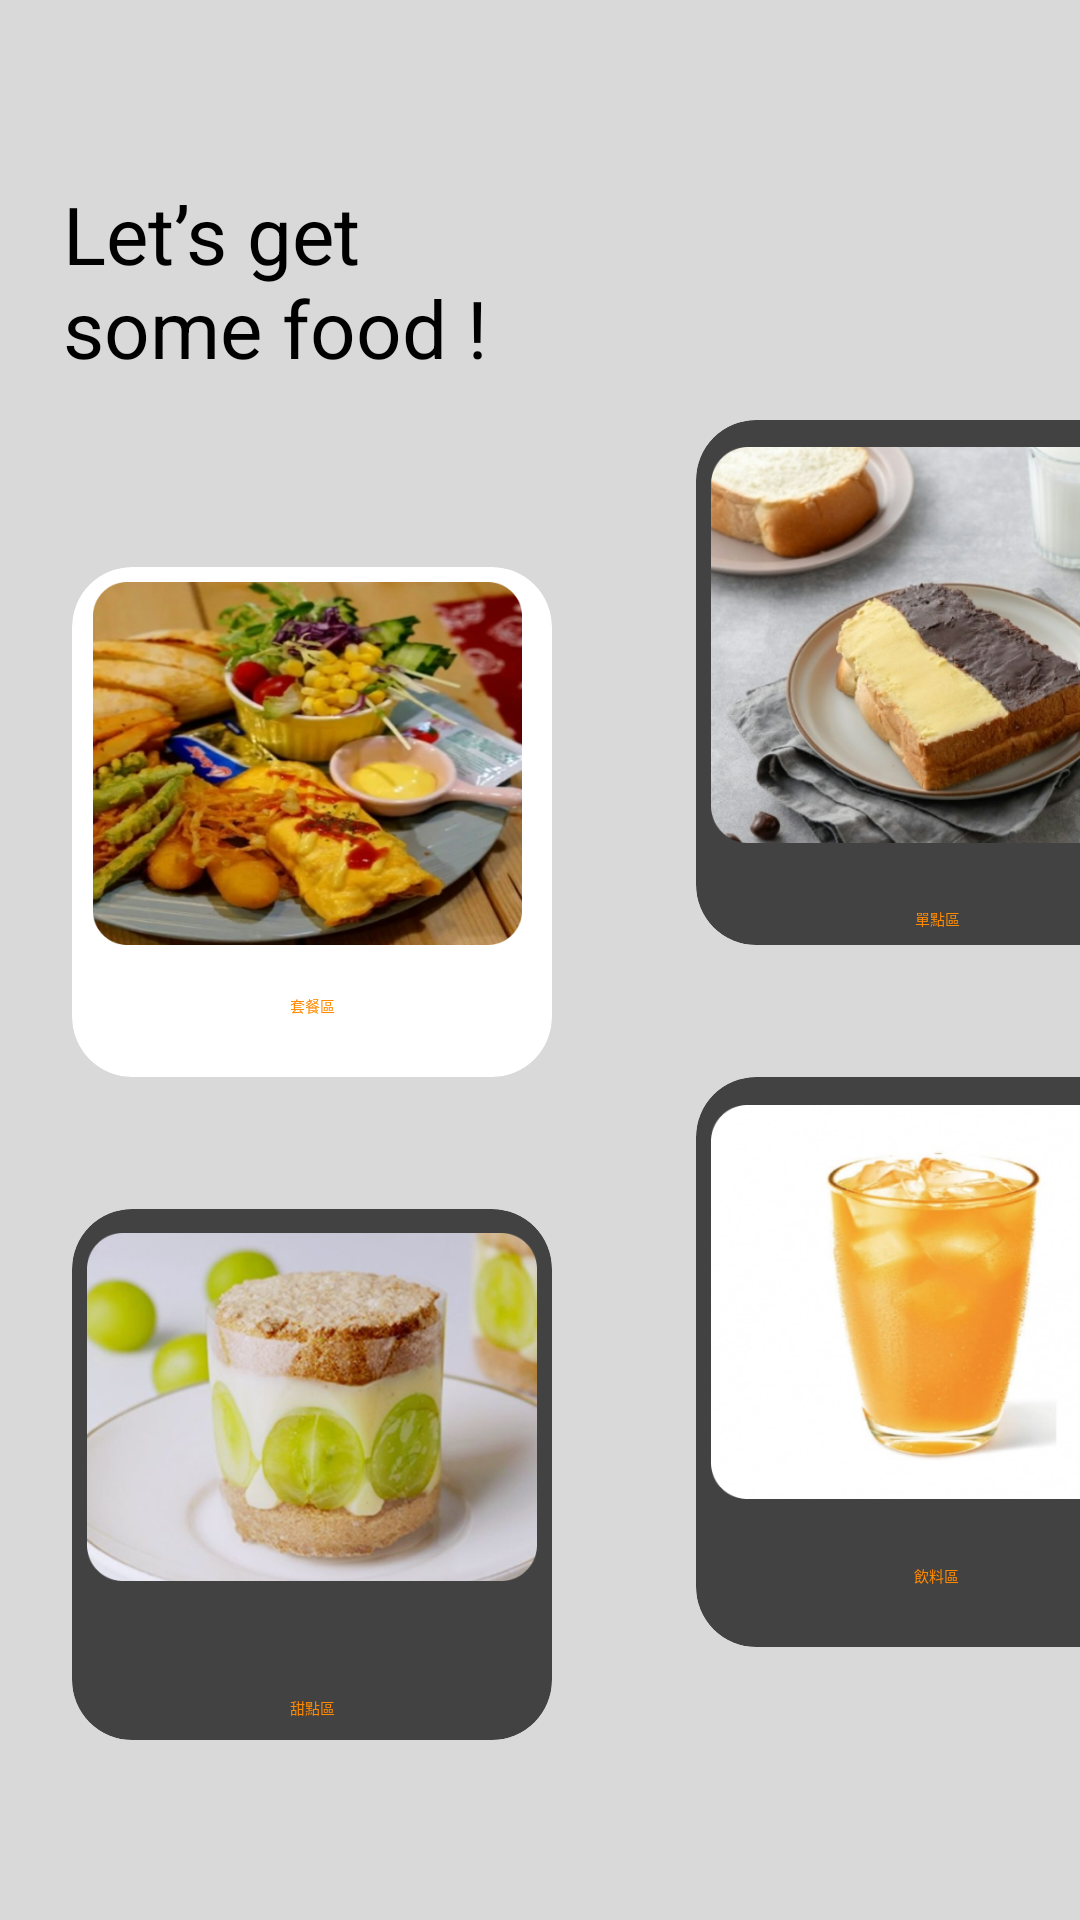

Here is an Android app screen rendered from its layout file. Give the layout XML and the strings, colors and styles it references.
<!-- AndroidManifest.xml: application theme Theme.App -->
<!-- res/layout/activity_category_page.xml -->
<?xml version="1.0" encoding="utf-8"?>
<androidx.constraintlayout.widget.ConstraintLayout xmlns:android="http://schemas.android.com/apk/res/android"
    xmlns:app="http://schemas.android.com/apk/res-auto"
    xmlns:tools="http://schemas.android.com/tools"
    android:layout_width="match_parent"
    android:layout_height="match_parent"

    android:background="#D9D9D9"
    tools:context=".Category_page">


    <TextView
        android:id="@+id/textView2"
        android:layout_width="155dp"
        android:layout_height="73dp"
        android:layout_marginTop="60dp"
        android:text="Let’s get some food !"
        android:textSize="80px"
        app:layout_constraintEnd_toEndOf="parent"
        app:layout_constraintHorizontal_bias="0.102"
        app:layout_constraintStart_toStartOf="parent"
        app:layout_constraintTop_toTopOf="parent" />

    <androidx.cardview.widget.CardView
        android:id="@+id/cardView"
        android:layout_width="160dp"
        android:layout_height="wrap_content"
        android:layout_marginStart="24dp"
        android:layout_marginTop="56dp"
        android:background="@drawable/button_category"
        android:clickable="true"
        android:onClick="onClickBtn"
        app:cardBackgroundColor="@color/white"
        app:cardCornerRadius="20dp"
        app:layout_constraintStart_toStartOf="parent"
        app:layout_constraintTop_toBottomOf="@+id/textView2">

        <TextView
            android:id="@+id/textView6"
            android:layout_width="match_parent"
            android:layout_height="150dp"
            android:layout_marginBottom="20dp"
            android:gravity="bottom"
            android:text="套餐區"
            android:textAlignment="center"
            android:textColor="#FF8A00"
            tools:ignore="RtlCompat"
            tools:layout_editor_absoluteX="27dp"
            tools:layout_editor_absoluteY="429dp" />

        <ImageButton
            android:id="@+id/imageButton2"
            android:layout_width="147dp"
            android:layout_height="121dp"
            android:layout_margin="5dp"
            android:adjustViewBounds="true"
            android:background="@drawable/button_background"
            android:clickable="true"
            android:scaleType="fitCenter"
            android:src="@drawable/category_1"
            android:visibility="visible"
            tools:visibility="visible" />

    </androidx.cardview.widget.CardView>

    <androidx.cardview.widget.CardView
        android:id="@+id/cardView2"
        android:layout_width="161dp"
        android:layout_height="175dp"
        android:layout_marginStart="48dp"
        android:layout_marginTop="140dp"
        android:background="@drawable/button_category"
        android:clickable="true"
        android:onClick="onClickBtnJust_page_just"
        app:cardCornerRadius="20dp"
        app:layout_constraintStart_toEndOf="@+id/cardView"
        app:layout_constraintTop_toTopOf="parent">

        <TextView
            android:id="@+id/textView7"
            android:layout_width="match_parent"
            android:layout_height="170dp"
            android:layout_marginBottom="20dp"
            android:gravity="bottom"
            android:text="單點區"
            android:textAlignment="center"
            android:textColor="#FF8A00"
            tools:ignore="RtlCompat"
            tools:layout_editor_absoluteX="27dp"
            tools:layout_editor_absoluteY="429dp" />

        <ImageButton
            android:id="@+id/imageButton3"
            android:layout_width="match_parent"
            android:layout_height="140dp"
            android:layout_margin="5dp"
            android:adjustViewBounds="true"
            android:background="@drawable/button_background"
            android:clickable="true"
            android:scaleType="fitCenter"
            android:src="@drawable/category_2"
            android:visibility="visible"
            tools:visibility="visible" />

    </androidx.cardview.widget.CardView>

    <androidx.cardview.widget.CardView
        android:id="@+id/cardView3"
        android:layout_width="160dp"
        android:layout_height="177dp"
        android:layout_marginStart="24dp"
        android:layout_marginTop="44dp"
        android:background="@drawable/button_category"
        android:clickable="true"
        android:onClick="onClickBtnJust_page_sneak"
        app:cardCornerRadius="20dp"
        app:layout_constraintStart_toStartOf="parent"
        app:layout_constraintTop_toBottomOf="@+id/cardView">

        <TextView
            android:id="@+id/textView8"
            android:layout_width="match_parent"
            android:layout_height="170dp"
            android:layout_marginBottom="20dp"
            android:gravity="bottom"
            android:text="甜點區"
            android:textAlignment="center"
            android:textColor="#FF8A00"
            tools:ignore="RtlCompat"
            tools:layout_editor_absoluteX="27dp"
            tools:layout_editor_absoluteY="429dp" />

        <ImageButton
            android:id="@+id/imageButton4"
            android:layout_width="match_parent"
            android:layout_height="122dp"
            android:layout_margin="5dp"
            android:adjustViewBounds="true"
            android:background="@drawable/button_background"
            android:clickable="true"
            android:scaleType="fitCenter"
            android:src="@drawable/category_3"
            android:visibility="visible"
            tools:visibility="visible" />

    </androidx.cardview.widget.CardView>

    <androidx.cardview.widget.CardView
        android:layout_width="160dp"
        android:layout_height="wrap_content"
        android:layout_marginStart="48dp"
        android:layout_marginTop="44dp"
        android:background="@drawable/button_category"
        android:clickable="true"
        android:onClick="onClickBtnJust_page_drink"
        app:cardCornerRadius="20dp"
        app:layout_constraintStart_toEndOf="@+id/cardView3"
        app:layout_constraintTop_toBottomOf="@+id/cardView2">

        <TextView
            android:id="@+id/textView9"
            android:layout_width="match_parent"
            android:layout_height="170dp"
            android:layout_marginBottom="20dp"
            android:gravity="bottom"
            android:text="飲料區"
            android:textAlignment="center"
            android:textColor="#FF8A00"
            tools:ignore="RtlCompat"
            tools:layout_editor_absoluteX="27dp"
            tools:layout_editor_absoluteY="429dp" />

        <ImageButton
            android:id="@+id/imageButton5"
            android:layout_width="match_parent"
            android:layout_height="140dp"
            android:layout_margin="5dp"
            android:adjustViewBounds="true"
            android:background="@drawable/button_background"
            android:clickable="true"
            android:scaleType="fitCenter"
            android:src="@drawable/category_4"
            android:visibility="visible"
            tools:visibility="visible" />

    </androidx.cardview.widget.CardView>

    <ImageView
        android:id="@+id/imageView2"
        android:layout_width="57dp"
        android:layout_height="41dp"
        android:layout_marginTop="32dp"
        android:layout_marginEnd="36dp"
        android:onClick="onClickToCheckOutPage"
        app:layout_constraintEnd_toEndOf="parent"
        app:layout_constraintTop_toTopOf="parent"
        app:srcCompat="@drawable/shoppingcar" />


</androidx.constraintlayout.widget.ConstraintLayout>
<!-- resources referenced by this layout -->
<resources>
  <color name="white">#FFFFFFFF</color>
  <!-- drawable category_1: png bitmap (drawable, 362299 bytes) -->
  <!-- drawable category_2: png bitmap (drawable, 294375 bytes) -->
  <!-- drawable category_3: png bitmap (drawable, 222257 bytes) -->
  <!-- drawable category_4: png bitmap (drawable, 129306 bytes) -->
  <!-- drawable shoppingcar: png bitmap (drawable, 7320 bytes) -->
</resources>
